Labelled photos from "G-SET", an image-classification folder in Winckedy/MCANet-Tiny. The possible labels are: transverse crack, longitudinal crack, alligator crack, pothole, normal.

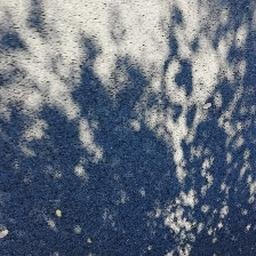
Label: normal

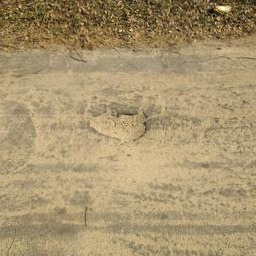
Label: pothole

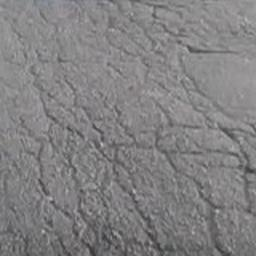
Label: alligator crack

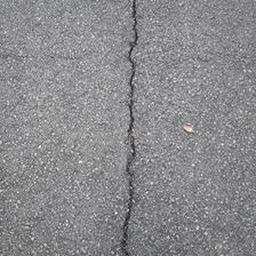
Label: longitudinal crack

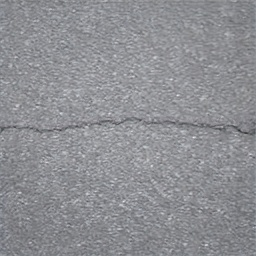
Label: transverse crack

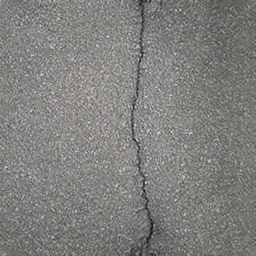
Label: longitudinal crack
